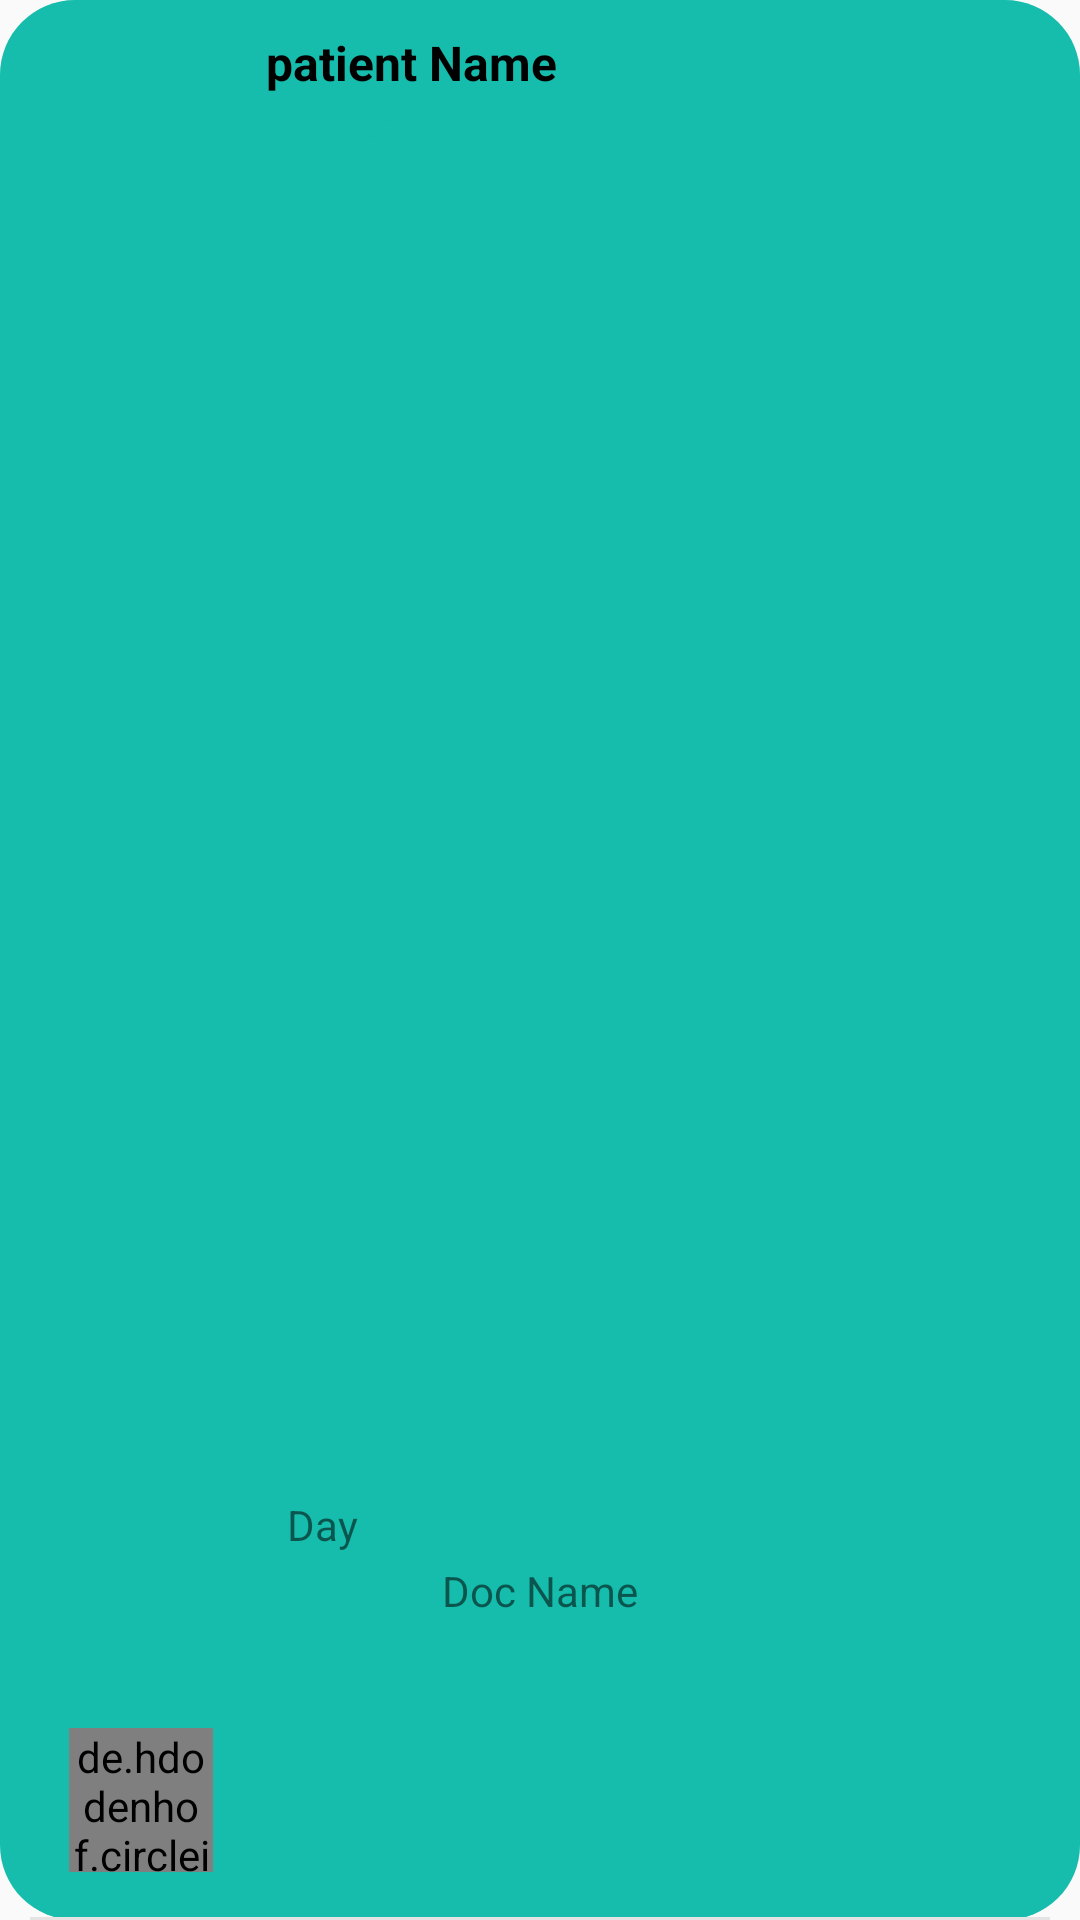

Write the Android layout XML for this screen, with the resource values it uses.
<!-- AndroidManifest.xml: application theme Theme.MyApplication -->
<!-- res/layout/single_row_doc.xml -->
<?xml version="1.0" encoding="utf-8"?>
<androidx.constraintlayout.widget.ConstraintLayout xmlns:android="http://schemas.android.com/apk/res/android"
    xmlns:app="http://schemas.android.com/apk/res-auto"
    xmlns:tools="http://schemas.android.com/tools"
    android:layout_width="match_parent"
    android:layout_height="wrap_content"
    android:background="@drawable/background"
    android:paddingLeft="10dp"
    android:paddingTop="10dp"
    android:paddingRight="10dp"
    android:id="@+id/parrentLayout">

    <de.hdodenhof.circleimageview.CircleImageView
        android:id="@+id/profile"
        android:layout_width="48dp"
        android:layout_height="48dp"
        android:layout_marginBottom="16dp"
        android:src="@drawable/doctor"
        app:layout_constraintBottom_toBottomOf="parent"
        app:layout_constraintEnd_toEndOf="parent"
        app:layout_constraintHorizontal_bias="0.044"
        app:layout_constraintStart_toStartOf="parent"
        app:layout_constraintTop_toTopOf="parent"
        app:layout_constraintVertical_bias="1.0" />

    <TextView
        android:id="@+id/docName"
        android:layout_width="wrap_content"
        android:layout_height="wrap_content"
        android:text="patient Name"
        android:textColor="@color/black"
        android:textSize="16sp"
        android:textStyle="bold"
        app:layout_constraintBottom_toBottomOf="parent"
        app:layout_constraintEnd_toEndOf="parent"
        app:layout_constraintHorizontal_bias="0.324"
        app:layout_constraintStart_toStartOf="parent"
        app:layout_constraintTop_toTopOf="parent"
        app:layout_constraintVertical_bias="0.0" />

    <TextView
        android:id="@+id/degree1"
        android:layout_width="wrap_content"
        android:layout_height="wrap_content"
        android:text="Day"
        android:textSize="14dp"
        app:layout_constraintBottom_toBottomOf="parent"
        app:layout_constraintEnd_toEndOf="parent"
        app:layout_constraintHorizontal_bias="0.271"
        app:layout_constraintStart_toStartOf="parent"
        app:layout_constraintTop_toTopOf="parent"
        app:layout_constraintVertical_bias="0.8" />

    <TextView
        android:id="@+id/pincode1"
        android:layout_width="wrap_content"
        android:layout_height="wrap_content"
        android:text="Degree"
        android:textSize="14sp"
        app:layout_constraintStart_toStartOf="@+id/docName"
        app:layout_constraintTop_toBottomOf="@+id/docName"
        android:textColor="#16BCAC" />

    <TextView
        android:id="@+id/specialization1"
        android:layout_width="wrap_content"
        android:layout_height="wrap_content"
        android:text="Doc Name"
        android:textSize="14dp"
        app:layout_constraintBottom_toBottomOf="parent"
        app:layout_constraintEnd_toEndOf="parent"
        app:layout_constraintStart_toStartOf="parent"
        app:layout_constraintTop_toTopOf="parent"
        app:layout_constraintVertical_bias="0.836" />

    <View
        android:id="@+id/view4"
        android:layout_width="0dp"
        android:layout_height="1dp"
        android:layout_marginTop="10dp"
        android:background="#E4E4E4"
        app:layout_constraintEnd_toEndOf="parent"
        app:layout_constraintStart_toStartOf="parent"
        app:layout_constraintBottom_toBottomOf="parent" />

</androidx.constraintlayout.widget.ConstraintLayout>
<!-- resources referenced by this layout -->
<resources>
  <color name="black">#FF000000</color>
  <!-- drawable background (drawable) -->
  <?xml version="1.0" encoding="utf-8"?>
  <shape xmlns:android="http://schemas.android.com/apk/res/android">
      <solid
          android:color="#16BCAC"
          />
      <corners
          android:radius="25dp"
          />
      />
  </shape>
  <style name="Theme.MyApplication" parent="Theme.AppCompat.Light.NoActionBar">
          
          <item name="colorPrimary">@color/teal_200</item>
          <item name="colorPrimaryVariant">@color/teal_200</item>
          <item name="colorOnPrimary">@color/white</item>
          
          <item name="colorSecondary">@color/teal_200</item>
          <item name="colorSecondaryVariant">@color/teal_700</item>
          <item name="colorOnSecondary">@color/black</item>
          
          <item name="android:statusBarColor" tools:targetApi="l">?attr/colorPrimaryVariant</item>
          
      </style>
  <color name="teal_200">#FF03DAC5</color>
  <color name="white">#FFFFFFFF</color>
  <color name="teal_700">#FF018786</color>
</resources>
